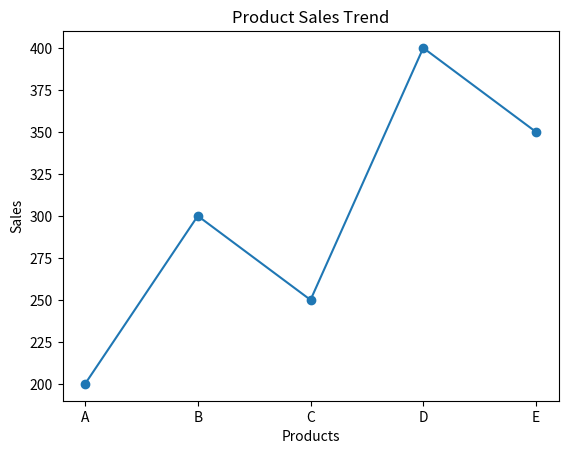
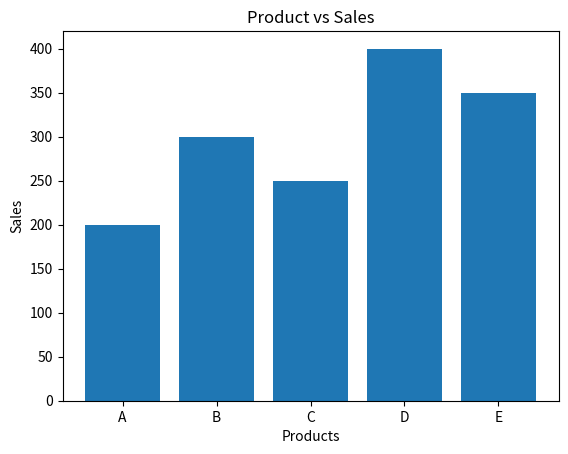
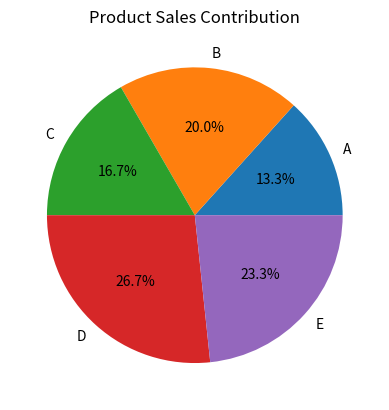
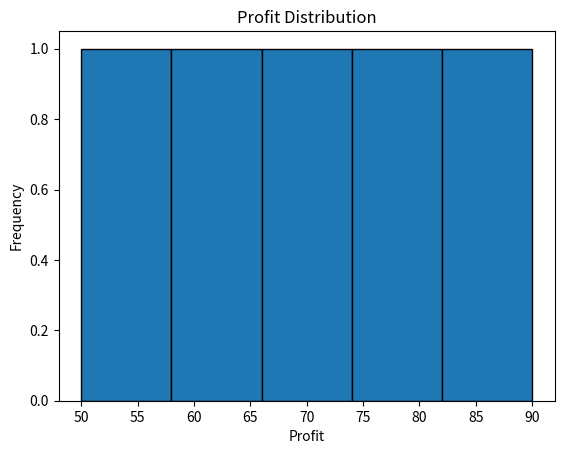
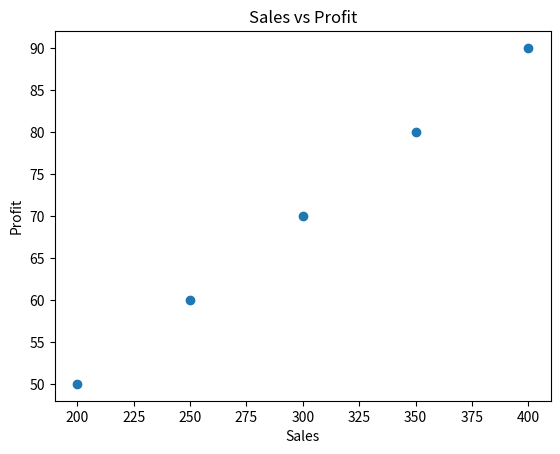

Recreate these plots in Python, in order.
# Product Sales & Profit Analysis 

import numpy as np
import pandas as pd
import matplotlib.pyplot as plt

# craete data
sales = np.array([200, 300, 250, 400, 350])
profit = np.array([50, 70, 60, 90, 80])
products = ["A", "B", "C", "D", "E"]

# ceate DataFrame
df = pd.DataFrame({
    "Product": products,
    "Sales": sales,
    "Profit": profit
})

print(df)

# line graph
plt.plot(products, sales, marker='o')
plt.title("Product Sales Trend")
plt.xlabel("Products")
plt.ylabel("Sales")
plt.show()

# bar chart
plt.bar(products, sales)
plt.title("Product vs Sales")
plt.xlabel("Products")
plt.ylabel("Sales")
plt.show()

# pie chart
plt.pie(sales, labels=products, autopct="%1.1f%%")
plt.title("Product Sales Contribution")
plt.show()

# histogram
plt.hist(profit, bins=5, edgecolor='black')
plt.title("Profit Distribution")
plt.xlabel("Profit")
plt.ylabel("Frequency")
plt.show()

# scatter plot
plt.scatter(sales, profit)
plt.title("Sales vs Profit")
plt.xlabel("Sales")
plt.ylabel("Profit")
plt.show()
